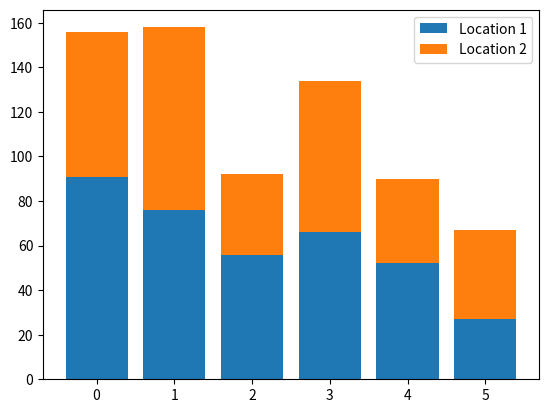

Here is the Python script that generated this plot:
from matplotlib import pyplot as plt

drinks = ["cappuccino", "latte", "chai", "americano", "mocha", "espresso"]
sales1 =  [91, 76, 56, 66, 52, 27]
sales2 = [65, 82, 36, 68, 38, 40]

plt.bar(range(len(drinks)), sales1)
plt.bar(range(len(drinks)), sales2, bottom=sales1)

plt.legend(["Location 1", "Location 2"])

plt.show()